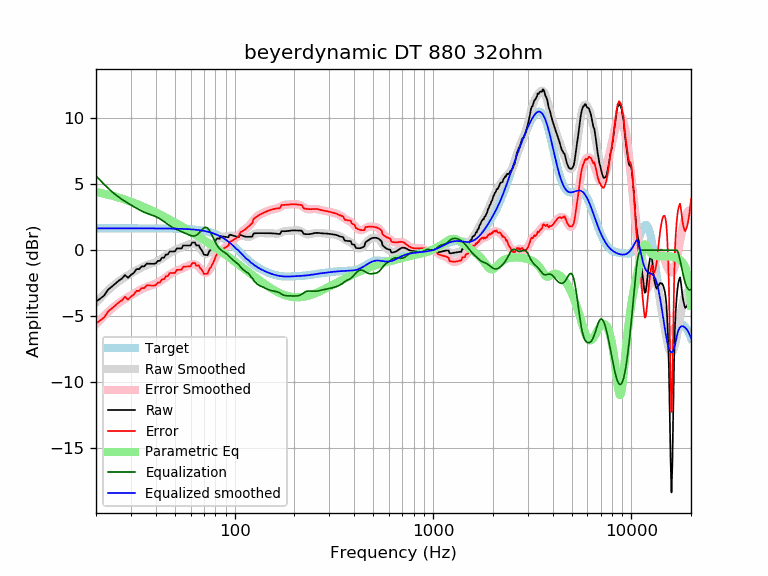

The data file committed next to this chart (first rows):
frequency, raw, error, smoothed, error_smoothed, equalization, parametric_eq, equalized_raw, equalized_smoothed, target
20, -3.90, -5.54, -3.96, -5.61, 5.61, 4.39, 1.72, 1.65, 1.65
21, -3.67, -5.32, -3.63, -5.27, 5.27, 4.33, 1.60, 1.65, 1.65
22, -3.43, -5.08, -3.32, -4.97, 4.97, 4.27, 1.54, 1.65, 1.65
23, -2.99, -4.64, -3.04, -4.68, 4.68, 4.20, 1.69, 1.65, 1.65
24, -2.77, -4.42, -2.78, -4.43, 4.43, 4.13, 1.66, 1.65, 1.65
25, -2.55, -4.19, -2.56, -4.21, 4.21, 4.05, 1.66, 1.65, 1.65
26, -2.32, -3.97, -2.37, -4.01, 4.01, 3.98, 1.70, 1.65, 1.65
27, -2.15, -3.80, -2.20, -3.84, 3.84, 3.90, 1.69, 1.65, 1.65
28, -1.89, -3.54, -2.04, -3.69, 3.69, 3.82, 1.80, 1.65, 1.65
29, -2.10, -3.74, -1.90, -3.55, 3.55, 3.74, 1.45, 1.65, 1.65
30, -1.87, -3.52, -1.77, -3.42, 3.42, 3.66, 1.54, 1.65, 1.65
31, -1.72, -3.37, -1.64, -3.29, 3.29, 3.58, 1.57, 1.65, 1.65
32, -1.43, -3.08, -1.52, -3.17, 3.17, 3.50, 1.73, 1.65, 1.65
33, -1.44, -3.09, -1.41, -3.05, 3.05, 3.42, 1.61, 1.65, 1.65
34, -1.22, -2.87, -1.31, -2.95, 2.95, 3.33, 1.73, 1.65, 1.65
35, -1.23, -2.88, -1.22, -2.86, 2.86, 3.25, 1.63, 1.65, 1.65
36, -1.02, -2.67, -1.14, -2.79, 2.79, 3.17, 1.77, 1.65, 1.65
37, -1.02, -2.67, -1.08, -2.72, 2.72, 3.09, 1.70, 1.64, 1.64
38, -1.03, -2.68, -1.02, -2.66, 2.66, 3.01, 1.63, 1.64, 1.64
39, -1.04, -2.68, -0.96, -2.60, 2.60, 2.93, 1.57, 1.64, 1.64
40, -1.01, -2.65, -0.89, -2.54, 2.54, 2.85, 1.53, 1.64, 1.64
41, -0.81, -2.45, -0.82, -2.46, 2.46, 2.77, 1.65, 1.64, 1.64
42, -0.81, -2.45, -0.73, -2.37, 2.37, 2.69, 1.56, 1.64, 1.64
43, -0.57, -2.21, -0.63, -2.27, 2.27, 2.61, 1.69, 1.64, 1.64
44, -0.57, -2.21, -0.52, -2.16, 2.16, 2.54, 1.59, 1.64, 1.64
45, -0.34, -1.97, -0.41, -2.05, 2.05, 2.46, 1.71, 1.64, 1.64
46, -0.33, -1.97, -0.31, -1.95, 1.95, 2.38, 1.61, 1.64, 1.64
47, -0.10, -1.74, -0.22, -1.85, 1.85, 2.31, 1.75, 1.63, 1.63
48, -0.10, -1.73, -0.13, -1.77, 1.77, 2.23, 1.66, 1.63, 1.63
49, -0.10, -1.73, -0.06, -1.69, 1.69, 2.16, 1.59, 1.63, 1.63
50, -0.10, -1.72, 0.00, -1.62, 1.62, 2.09, 1.52, 1.63, 1.63
51, 0.13, -1.49, 0.06, -1.56, 1.56, 2.01, 1.69, 1.62, 1.62
52, 0.13, -1.49, 0.11, -1.51, 1.51, 1.94, 1.64, 1.62, 1.62
53, 0.13, -1.49, 0.16, -1.45, 1.45, 1.87, 1.58, 1.62, 1.62
54, 0.13, -1.48, 0.21, -1.40, 1.40, 1.80, 1.53, 1.61, 1.61
55, 0.35, -1.25, 0.26, -1.35, 1.35, 1.73, 1.70, 1.61, 1.61
56, 0.35, -1.25, 0.31, -1.29, 1.29, 1.66, 1.65, 1.60, 1.60
57, 0.35, -1.24, 0.35, -1.24, 1.24, 1.59, 1.60, 1.60, 1.60
58, 0.35, -1.24, 0.40, -1.19, 1.19, 1.52, 1.54, 1.59, 1.59
59, 0.35, -1.23, 0.44, -1.14, 1.14, 1.46, 1.50, 1.58, 1.58
60, 0.35, -1.22, 0.47, -1.10, 1.10, 1.39, 1.46, 1.58, 1.58
61, 0.58, -0.99, 0.49, -1.08, 1.08, 1.33, 1.65, 1.57, 1.57
62, 0.58, -0.98, 0.49, -1.07, 1.07, 1.26, 1.65, 1.56, 1.56
63, 0.58, -0.97, 0.47, -1.08, 1.08, 1.20, 1.66, 1.55, 1.55
64, 0.36, -1.18, 0.42, -1.12, 1.12, 1.13, 1.48, 1.54, 1.54
65, 0.36, -1.17, 0.34, -1.19, 1.19, 1.07, 1.55, 1.53, 1.53
66, 0.36, -1.15, 0.23, -1.28, 1.28, 1.01, 1.64, 1.51, 1.51
67, 0.13, -1.37, 0.11, -1.39, 1.39, 0.94, 1.52, 1.50, 1.50
68, 0.03, -1.45, -0.01, -1.50, 1.50, 0.88, 1.53, 1.49, 1.49
69, -0.13, -1.60, -0.13, -1.60, 1.60, 0.82, 1.47, 1.47, 1.47
70, -0.34, -1.80, -0.22, -1.67, 1.67, 0.76, 1.33, 1.45, 1.45
71, -0.36, -1.79, -0.28, -1.71, 1.71, 0.70, 1.36, 1.44, 1.44
72, -0.37, -1.79, -0.29, -1.71, 1.71, 0.64, 1.34, 1.42, 1.42
73, -0.39, -1.78, -0.26, -1.66, 1.66, 0.58, 1.27, 1.40, 1.40
74, -0.17, -1.55, -0.19, -1.57, 1.57, 0.52, 1.39, 1.37, 1.37
75, -0.01, -1.36, -0.09, -1.43, 1.43, 0.47, 1.42, 1.35, 1.35
76, 0.04, -1.29, 0.05, -1.28, 1.28, 0.41, 1.31, 1.32, 1.32
77, 0.21, -1.09, 0.20, -1.10, 1.10, 0.35, 1.31, 1.30, 1.30
78, 0.32, -0.95, 0.35, -0.92, 0.92, 0.29, 1.24, 1.27, 1.27
79, 0.48, -0.76, 0.49, -0.74, 0.74, 0.24, 1.22, 1.24, 1.24
... 553 more rows
